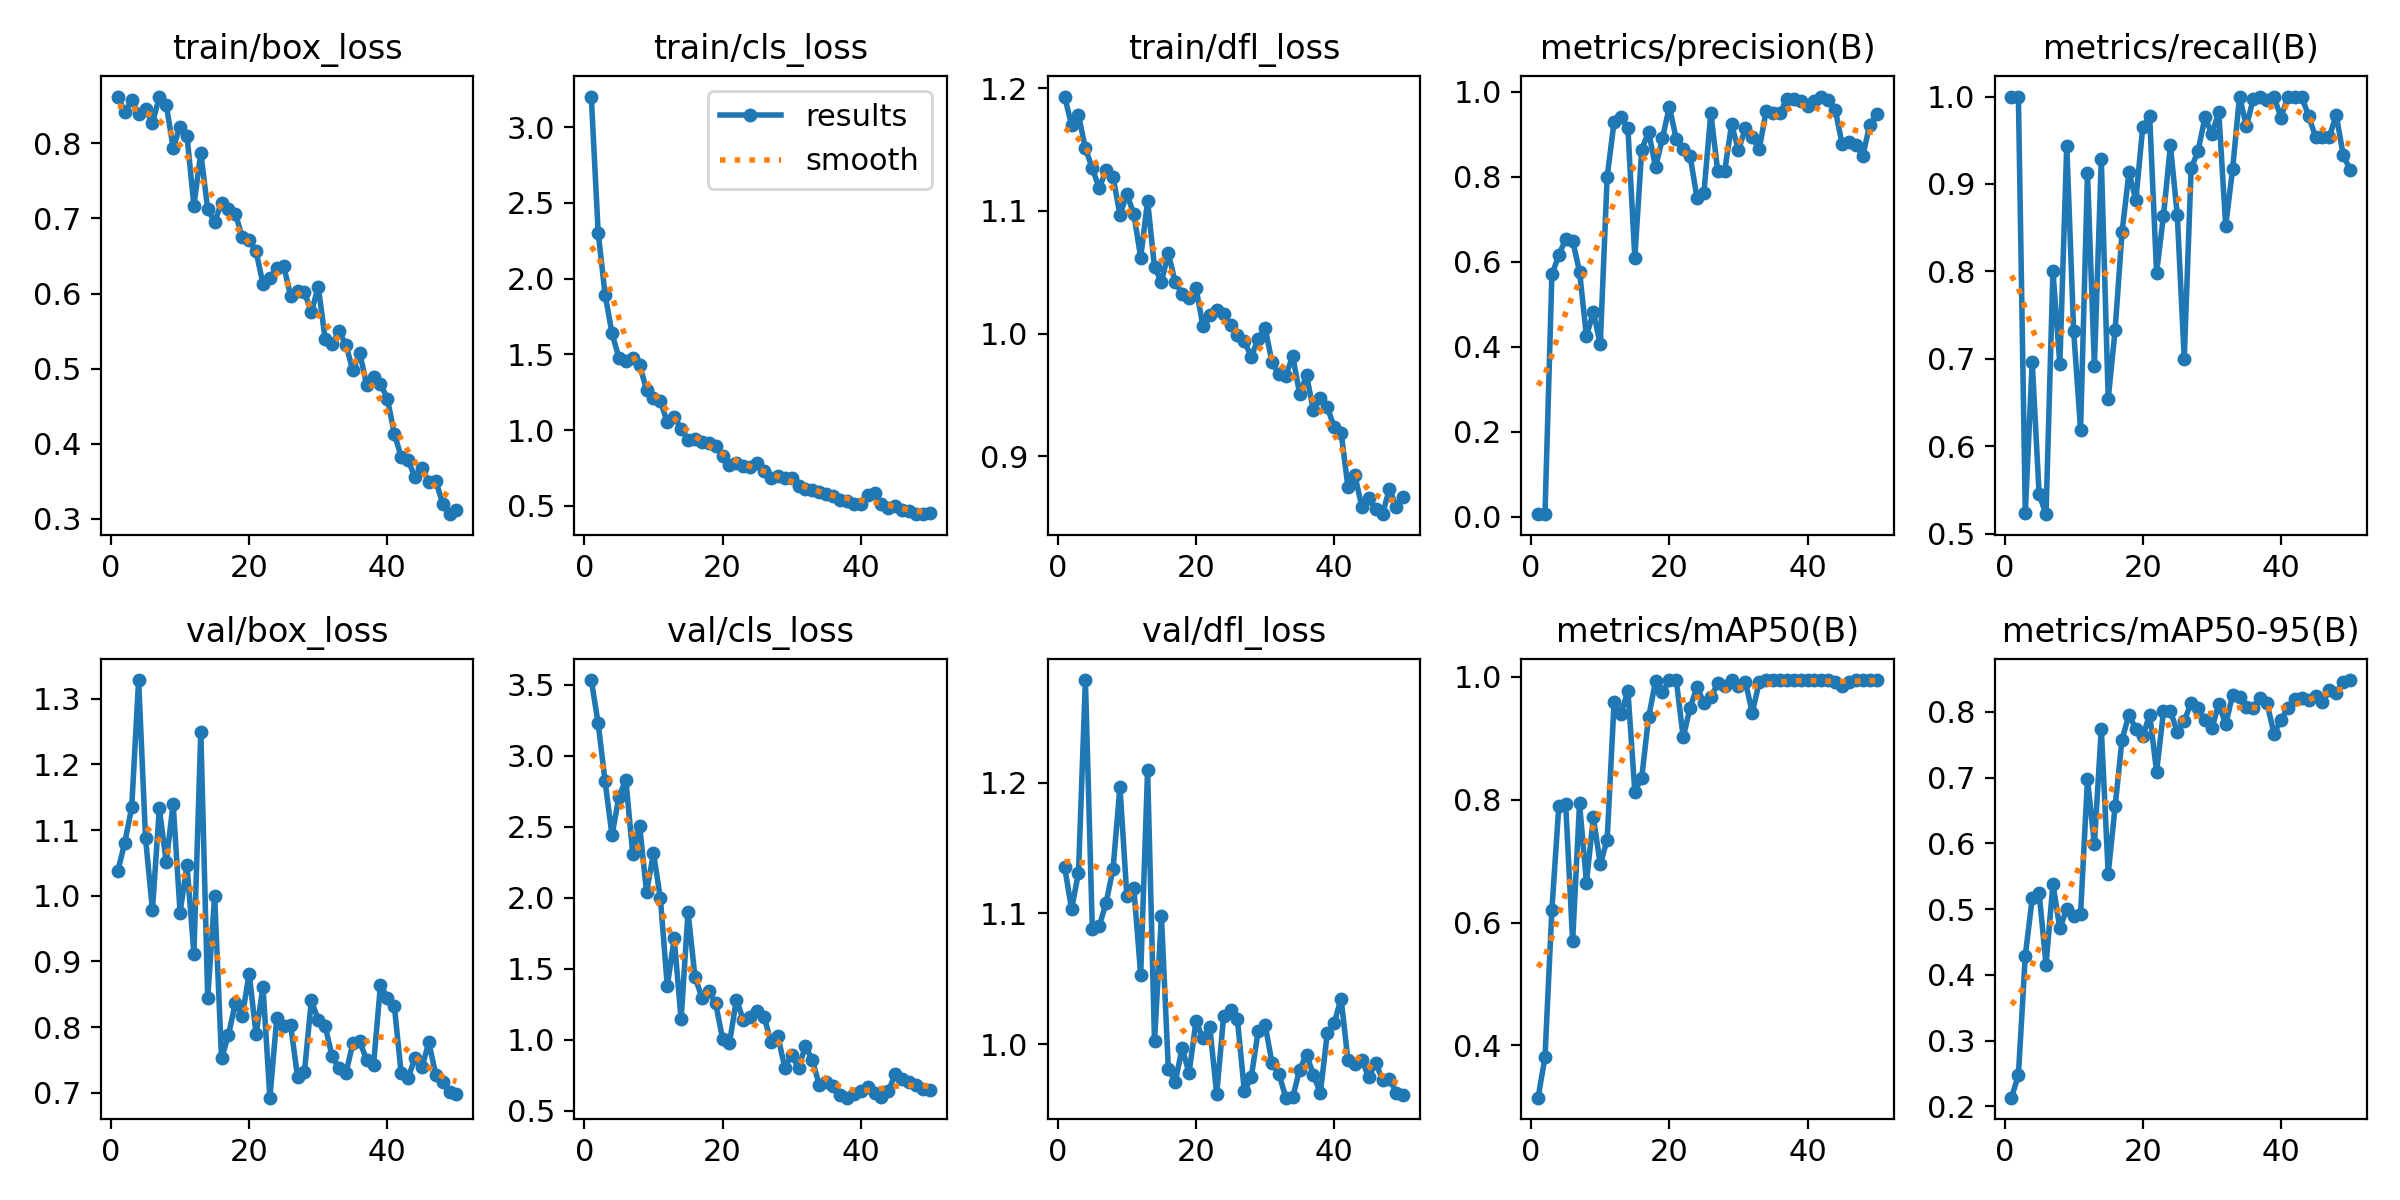

The data file committed next to this chart (first rows):
epoch, time, train/box_loss, train/cls_loss, train/dfl_loss, metrics/precision(B), metrics/recall(B), metrics/mAP50(B), metrics/mAP50-95(B), val/box_loss, val/cls_loss, val/dfl_loss, lr/pg0, lr/pg1, lr/pg2
1, 187.6, 0.8623, 3.201, 1.193, 0.00697, 1, 0.315, 0.2133, 1.038, 3.534, 1.135, 0.0001875, 0.0001875, 0.0001875
2, 377.7, 0.8418, 2.303, 1.17, 0.00594, 1, 0.3809, 0.2474, 1.081, 3.229, 1.103, 0.0003798, 0.0003798, 0.0003798
3, 567, 0.8578, 1.894, 1.178, 0.5701, 0.5238, 0.6209, 0.4294, 1.134, 2.82, 1.131, 0.0005642, 0.0005642, 0.0005642
4, 755.5, 0.8397, 1.639, 1.151, 0.6146, 0.6967, 0.7899, 0.5163, 1.328, 2.442, 1.278, 0.0007407, 0.0007407, 0.0007407
5, 944.3, 0.8452, 1.477, 1.135, 0.6538, 0.545, 0.7924, 0.5248, 1.088, 2.712, 1.088, 0.0009093, 0.0009093, 0.0009093
6, 1134, 0.8271, 1.455, 1.118, 0.6494, 0.5222, 0.5694, 0.4154, 0.9782, 2.832, 1.09, 0.00107, 0.00107, 0.00107
7, 1330, 0.8619, 1.475, 1.134, 0.5766, 0.8004, 0.794, 0.5383, 1.133, 2.312, 1.108, 0.001102, 0.001102, 0.001102
8, 1529, 0.8514, 1.431, 1.128, 0.4248, 0.6936, 0.6653, 0.4707, 1.051, 2.508, 1.134, 0.001077, 0.001077, 0.001077
9, 1727, 0.7942, 1.264, 1.097, 0.4817, 0.9439, 0.7713, 0.5005, 1.14, 2.038, 1.197, 0.001052, 0.001052, 0.001052
10, 1927, 0.8221, 1.214, 1.114, 0.4051, 0.7316, 0.6948, 0.4896, 0.9742, 2.317, 1.113, 0.001027, 0.001027, 0.001027
11, 2124, 0.8104, 1.191, 1.098, 0.7996, 0.6186, 0.7353, 0.4929, 1.047, 1.998, 1.12, 0.001002, 0.001002, 0.001002
12, 2324, 0.717, 1.052, 1.062, 0.929, 0.9124, 0.9591, 0.6975, 0.9116, 1.379, 1.053, 0.0009778, 0.0009778, 0.0009778
13, 2516, 0.7874, 1.087, 1.108, 0.9401, 0.6922, 0.9393, 0.5988, 1.25, 1.714, 1.21, 0.000953, 0.000953, 0.000953
14, 2708, 0.7125, 1.008, 1.054, 0.9138, 0.9281, 0.9777, 0.7746, 0.8439, 1.144, 1.002, 0.0009283, 0.0009283, 0.0009283
15, 2898, 0.6955, 0.9352, 1.042, 0.6091, 0.6542, 0.8131, 0.5536, 1, 1.901, 1.098, 0.0009035, 0.0009035, 0.0009035
16, 3088, 0.7208, 0.9436, 1.066, 0.863, 0.7332, 0.8362, 0.6562, 0.7523, 1.446, 0.9812, 0.0008787, 0.0008787, 0.0008787
17, 3280, 0.7124, 0.9198, 1.042, 0.9058, 0.8447, 0.9351, 0.7579, 0.7876, 1.298, 0.9712, 0.000854, 0.000854, 0.000854
18, 3472, 0.7064, 0.9155, 1.032, 0.8217, 0.9131, 0.9927, 0.7959, 0.8365, 1.344, 0.997, 0.0008293, 0.0008293, 0.0008293
19, 3666, 0.6751, 0.8947, 1.029, 0.8899, 0.8816, 0.9753, 0.7741, 0.8164, 1.258, 0.9777, 0.0008045, 0.0008045, 0.0008045
20, 3879, 0.6717, 0.8314, 1.037, 0.9645, 0.9654, 0.995, 0.7628, 0.8813, 1.007, 1.017, 0.0007797, 0.0007797, 0.0007797
21, 4860, 0.6561, 0.7697, 1.006, 0.888, 0.9777, 0.995, 0.796, 0.7889, 0.978, 1.004, 0.000755, 0.000755, 0.000755
22, 5049, 0.613, 0.7824, 1.015, 0.8657, 0.7981, 0.9017, 0.7089, 0.8617, 1.284, 1.013, 0.0007302, 0.0007302, 0.0007302
23, 5253, 0.621, 0.7601, 1.019, 0.849, 0.8638, 0.9502, 0.8009, 0.6924, 1.141, 0.9617, 0.0007055, 0.0007055, 0.0007055
24, 5616, 0.6341, 0.7536, 1.016, 0.7497, 0.9442, 0.9833, 0.8013, 0.8143, 1.161, 1.021, 0.0006808, 0.0006808, 0.0006808
25, 5866, 0.6369, 0.782, 1.007, 0.762, 0.8639, 0.9583, 0.7695, 0.8016, 1.205, 1.026, 0.000656, 0.000656, 0.000656
26, 6131, 0.5968, 0.7288, 0.9989, 0.9489, 0.7002, 0.9673, 0.7858, 0.803, 1.164, 1.019, 0.0006312, 0.0006312, 0.0006312
27, 6329, 0.6037, 0.6829, 0.9939, 0.8129, 0.9179, 0.9894, 0.8142, 0.7242, 0.9876, 0.964, 0.0006065, 0.0006065, 0.0006065
28, 6523, 0.6021, 0.6991, 0.9811, 0.8123, 0.9377, 0.9846, 0.8064, 0.7318, 1.028, 0.9745, 0.0005818, 0.0005818, 0.0005818
29, 6718, 0.575, 0.6855, 0.9957, 0.9226, 0.9761, 0.995, 0.7875, 0.8408, 0.8047, 1.01, 0.000557, 0.000557, 0.000557
30, 6915, 0.6094, 0.6812, 1.005, 0.8622, 0.9572, 0.9852, 0.775, 0.8103, 0.8905, 1.015, 0.0005322, 0.0005322, 0.0005322
31, 7109, 0.5392, 0.6279, 0.9768, 0.9138, 0.9821, 0.9922, 0.8126, 0.8012, 0.801, 0.9857, 0.0005075, 0.0005075, 0.0005075
32, 7301, 0.5328, 0.6131, 0.9667, 0.8929, 0.8523, 0.9416, 0.781, 0.7556, 0.9566, 0.9774, 0.0004827, 0.0004827, 0.0004827
33, 7492, 0.5496, 0.6069, 0.9657, 0.8639, 0.9168, 0.9917, 0.8256, 0.7372, 0.8554, 0.959, 0.000458, 0.000458, 0.000458
34, 7683, 0.532, 0.5916, 0.9817, 0.9544, 1, 0.995, 0.8232, 0.7294, 0.6806, 0.9592, 0.0004332, 0.0004332, 0.0004332
35, 7876, 0.4977, 0.5771, 0.951, 0.9496, 0.9664, 0.995, 0.8075, 0.7754, 0.7053, 0.9804, 0.0004085, 0.0004085, 0.0004085
36, 8064, 0.5212, 0.5674, 0.9659, 0.9491, 0.9975, 0.995, 0.8057, 0.7781, 0.6727, 0.992, 0.0003837, 0.0003837, 0.0003837
37, 8257, 0.4786, 0.5409, 0.9374, 0.9819, 1, 0.995, 0.8219, 0.7498, 0.6117, 0.9765, 0.000359, 0.000359, 0.000359
38, 8451, 0.4894, 0.5327, 0.9473, 0.9837, 0.9963, 0.995, 0.8129, 0.7426, 0.5928, 0.9626, 0.0003343, 0.0003343, 0.0003343
39, 8643, 0.4798, 0.5117, 0.9401, 0.9789, 0.9992, 0.995, 0.7661, 0.8639, 0.6163, 1.008, 0.0003095, 0.0003095, 0.0003095
40, 8833, 0.4602, 0.515, 0.9237, 0.9658, 0.976, 0.995, 0.7883, 0.8448, 0.6411, 1.016, 0.0002848, 0.0002848, 0.0002848
41, 9025, 0.4134, 0.5693, 0.9193, 0.9776, 1, 0.995, 0.8059, 0.8327, 0.6707, 1.035, 0.00026, 0.00026, 0.00026
42, 9220, 0.3826, 0.5851, 0.8749, 0.9883, 1, 0.995, 0.8203, 0.7293, 0.626, 0.9875, 0.0002352, 0.0002352, 0.0002352
43, 9411, 0.3783, 0.5138, 0.8844, 0.9809, 1, 0.995, 0.8212, 0.7231, 0.596, 0.9847, 0.0002105, 0.0002105, 0.0002105
44, 9601, 0.3552, 0.4875, 0.8589, 0.9576, 0.9777, 0.9917, 0.8181, 0.7521, 0.6392, 0.9882, 0.0001857, 0.0001857, 0.0001857
45, 9791, 0.368, 0.497, 0.866, 0.8766, 0.954, 0.9847, 0.8241, 0.7384, 0.7593, 0.9744, 0.000161, 0.000161, 0.000161
46, 9982, 0.3494, 0.4727, 0.8571, 0.8815, 0.9532, 0.9917, 0.8146, 0.7768, 0.7246, 0.9857, 0.0001363, 0.0001363, 0.0001363
47, 10172, 0.3511, 0.4629, 0.8528, 0.8746, 0.954, 0.995, 0.8335, 0.7275, 0.7003, 0.9726, 0.0001115, 0.0001115, 0.0001115
48, 10364, 0.3202, 0.4449, 0.8737, 0.8489, 0.9788, 0.995, 0.8295, 0.7158, 0.6835, 0.9731, 8.675e-05, 8.675e-05, 8.675e-05
49, 10552, 0.3063, 0.4455, 0.8585, 0.9223, 0.9334, 0.995, 0.8449, 0.7003, 0.6551, 0.9627, 6.2e-05, 6.2e-05, 6.2e-05
50, 10741, 0.3125, 0.4527, 0.8672, 0.9477, 0.9163, 0.995, 0.8485, 0.6981, 0.6458, 0.9609, 3.725e-05, 3.725e-05, 3.725e-05
